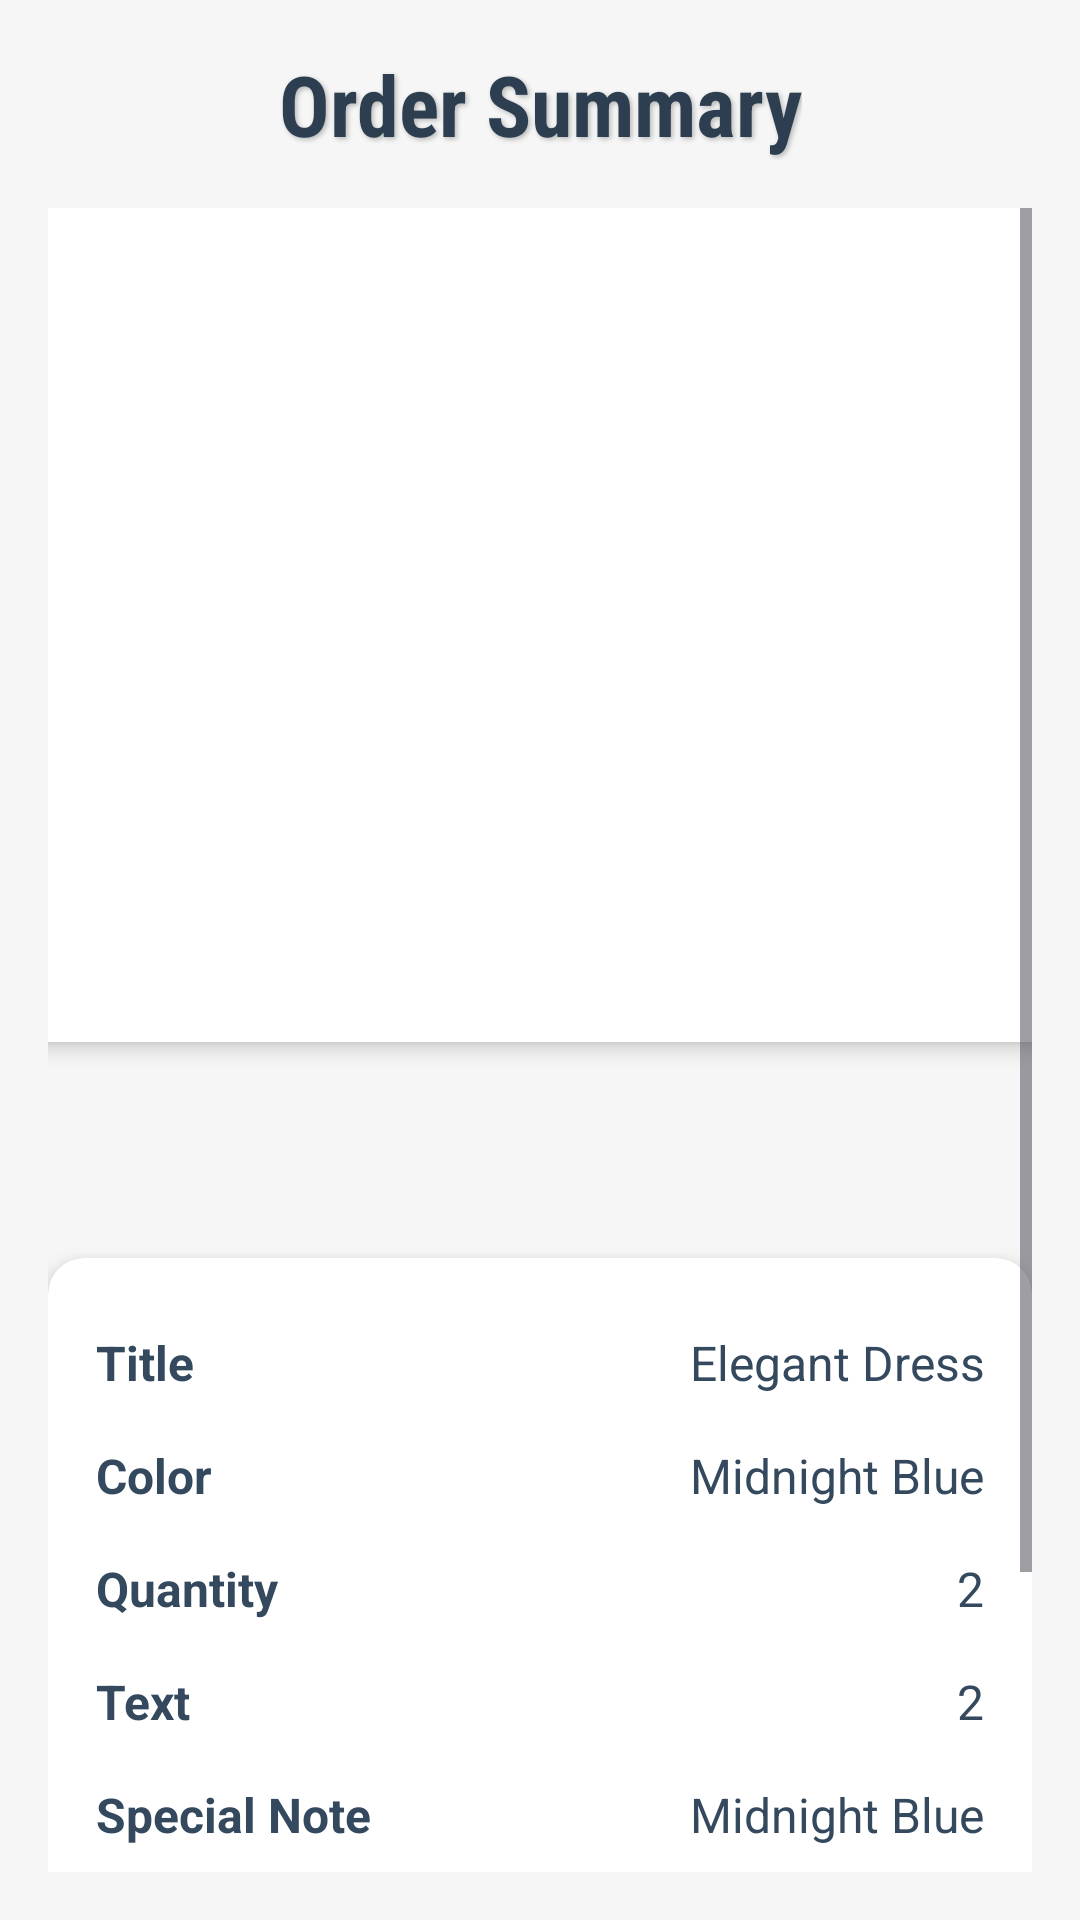

Here is an Android app screen rendered from its layout file. Give the layout XML and the strings, colors and styles it references.
<!-- AndroidManifest.xml: application theme Theme.App28 -->
<!-- res/layout/activity_order_summary.xml -->
<?xml version="1.0" encoding="utf-8"?>
<androidx.constraintlayout.widget.ConstraintLayout
    xmlns:android="http://schemas.android.com/apk/res/android"
    xmlns:app="http://schemas.android.com/apk/res-auto"
    xmlns:tools="http://schemas.android.com/tools"
    android:layout_width="match_parent"
    android:layout_height="match_parent"
    android:background="#F5F6F5"
    android:padding="16dp">

    <TextView
        android:id="@+id/orderSummaryTitle"
        android:layout_width="wrap_content"
        android:layout_height="wrap_content"
        android:text="Order Summary"
        android:textSize="28sp"
        android:textStyle="bold"
        android:textColor="#2C3E50"
        android:fontFamily="sans-serif-condensed"
        android:shadowColor="#40000000"
        android:shadowDx="2"
        android:shadowDy="2"
        android:shadowRadius="4"
        app:layout_constraintTop_toTopOf="parent"
        app:layout_constraintStart_toStartOf="parent"
        app:layout_constraintEnd_toEndOf="parent" />

    <ScrollView
        android:id="@+id/scrollView"
        android:layout_width="0dp"
        android:layout_height="0dp"
        android:layout_marginTop="16dp"
        app:layout_constraintTop_toBottomOf="@id/orderSummaryTitle"
        app:layout_constraintBottom_toBottomOf="parent"
        app:layout_constraintStart_toStartOf="parent"
        app:layout_constraintEnd_toEndOf="parent">

        <androidx.constraintlayout.widget.ConstraintLayout
            android:layout_width="match_parent"
            android:layout_height="wrap_content"
            android:paddingBottom="16dp">

            <androidx.viewpager.widget.ViewPager
                android:id="@+id/imageSlider"
                android:layout_width="371dp"
                android:layout_height="278dp"
                android:background="#FFFFFF"
                android:clipToPadding="false"
                android:elevation="4dp"
                android:padding="8dp"
                app:layout_constraintEnd_toEndOf="parent"
                app:layout_constraintStart_toStartOf="parent"
                app:layout_constraintTop_toTopOf="parent"
                tools:background="@drawable/ic_launcher_background" />

            <com.google.android.material.tabs.TabLayout
                android:id="@+id/sliderDots"
                android:layout_width="wrap_content"
                android:layout_height="wrap_content"
                android:layout_marginTop="8dp"
                app:tabBackground="@drawable/dot_selector"
                app:tabGravity="center"
                app:tabIndicatorHeight="0dp"
                app:tabMode="fixed"
                app:layout_constraintTop_toBottomOf="@id/imageSlider"
                app:layout_constraintStart_toStartOf="parent"
                app:layout_constraintEnd_toEndOf="parent" />

            <androidx.cardview.widget.CardView
                android:id="@+id/orderDetailsCard"
                android:layout_width="0dp"
                android:layout_height="wrap_content"
                android:layout_marginTop="16dp"
                app:cardCornerRadius="12dp"
                app:cardElevation="6dp"
                app:cardBackgroundColor="#FFFFFF"
                app:layout_constraintTop_toBottomOf="@id/sliderDots"
                app:layout_constraintStart_toStartOf="parent"
                app:layout_constraintEnd_toEndOf="parent">

                <LinearLayout
                    android:layout_width="match_parent"
                    android:layout_height="wrap_content"
                    android:orientation="vertical"
                    android:padding="16dp">

                    <LinearLayout
                        android:layout_width="match_parent"
                        android:layout_height="wrap_content"
                        android:orientation="horizontal"
                        android:paddingVertical="8dp">
                        <TextView
                            android:layout_width="0dp"
                            android:layout_height="wrap_content"
                            android:layout_weight="1"
                            android:text="Title"
                            android:textSize="16sp"
                            android:textColor="#34495E"
                            android:textStyle="bold" />

                        <TextView
                            android:id="@+id/titleValue"
                            android:layout_width="0dp"
                            android:layout_height="wrap_content"
                            android:layout_weight="1"
                            android:gravity="end"
                            android:text="Elegant Dress"
                            android:textColor="#34495E"
                            android:textSize="16sp" />
                    </LinearLayout>

                    <LinearLayout
                        android:layout_width="match_parent"
                        android:layout_height="wrap_content"
                        android:orientation="horizontal"
                        android:paddingVertical="8dp">
                        <TextView
                            android:layout_width="0dp"
                            android:layout_height="wrap_content"
                            android:layout_weight="1"
                            android:text="Color"
                            android:textSize="16sp"
                            android:textColor="#34495E"
                            android:textStyle="bold" />

                        <TextView
                            android:id="@+id/colorValue"
                            android:layout_width="0dp"
                            android:layout_height="wrap_content"
                            android:layout_weight="1"
                            android:gravity="end"
                            android:text="Midnight Blue"
                            android:textColor="#34495E"
                            android:textSize="16sp" />
                    </LinearLayout>

                    <LinearLayout
                        android:layout_width="match_parent"
                        android:layout_height="wrap_content"
                        android:orientation="horizontal"
                        android:paddingVertical="8dp">
                        <TextView
                            android:layout_width="0dp"
                            android:layout_height="wrap_content"
                            android:layout_weight="1"
                            android:text="Quantity"
                            android:textSize="16sp"
                            android:textColor="#34495E"
                            android:textStyle="bold" />

                        <TextView
                            android:id="@+id/quantityValue"
                            android:layout_width="0dp"
                            android:layout_height="wrap_content"
                            android:layout_weight="1"
                            android:gravity="end"
                            android:text="2"
                            android:textColor="#34495E"
                            android:textSize="16sp" />
                    </LinearLayout>

                    <LinearLayout
                        android:layout_width="match_parent"
                        android:layout_height="wrap_content"
                        android:orientation="horizontal"
                        android:paddingVertical="8dp">
                        <TextView
                            android:layout_width="0dp"
                            android:layout_height="wrap_content"
                            android:layout_weight="1"
                            android:text="Text"
                            android:textSize="16sp"
                            android:textColor="#34495E"
                            android:textStyle="bold" />

                        <TextView
                            android:id="@+id/textValue"
                            android:layout_width="0dp"
                            android:layout_height="wrap_content"
                            android:layout_weight="1"
                            android:gravity="end"
                            android:text="2"
                            android:textColor="#34495E"
                            android:textSize="16sp" />
                    </LinearLayout>

                    <LinearLayout
                        android:layout_width="match_parent"
                        android:layout_height="wrap_content"
                        android:orientation="horizontal"
                        android:paddingVertical="8dp">
                        <TextView
                            android:layout_width="0dp"
                            android:layout_height="wrap_content"
                            android:layout_weight="1"
                            android:text="Special Note"
                            android:textSize="16sp"
                            android:textColor="#34495E"
                            android:textStyle="bold" />

                        <TextView
                            android:id="@+id/noteValue"
                            android:layout_width="0dp"
                            android:layout_height="wrap_content"
                            android:layout_weight="1"
                            android:gravity="end"
                            android:text="Midnight Blue"
                            android:textColor="#34495E"
                            android:textSize="16sp" />
                    </LinearLayout>

                    <View
                        android:layout_width="match_parent"
                        android:layout_height="1dp"
                        android:background="#BDC3C7"
                        android:layout_marginVertical="12dp" />

                    <LinearLayout
                        android:layout_width="match_parent"
                        android:layout_height="wrap_content"
                        android:orientation="horizontal"
                        android:paddingVertical="8dp">
                        <TextView
                            android:layout_width="0dp"
                            android:layout_height="wrap_content"
                            android:layout_weight="1"
                            android:text="Total Price"
                            android:textSize="18sp"
                            android:textColor="#E74C3C"
                            android:textStyle="bold" />
                        <TextView
                            android:id="@+id/totalPriceValue"
                            android:layout_width="0dp"
                            android:layout_height="wrap_content"
                            android:layout_weight="1"
                            android:text="$59.98"
                            android:textSize="18sp"
                            android:textColor="#E74C3C"
                            android:textStyle="bold"
                            android:gravity="end" />
                    </LinearLayout>

                    <View
                        android:layout_width="match_parent"
                        android:layout_height="1dp"
                        android:background="#BDC3C7"
                        android:layout_marginVertical="12dp" />
                </LinearLayout>
            </androidx.cardview.widget.CardView>

        </androidx.constraintlayout.widget.ConstraintLayout>
    </ScrollView>

</androidx.constraintlayout.widget.ConstraintLayout>
<!-- resources referenced by this layout -->
<resources>
  <!-- drawable dot_selector (drawable) -->
  <?xml version="1.0" encoding="utf-8"?>
  <selector xmlns:android="http://schemas.android.com/apk/res/android">
      <item android:state_selected="true">
          <shape android:shape="oval">
              <size android:width="2dp" android:height="2dp" />
              <solid android:color="@color/title2" />
          </shape>
      </item>
      <item>
          <shape android:shape="oval">
              <size android:width="2dp" android:height="2dp" />
              <solid android:color="#BDC3C7" />
          </shape>
      </item>
  </selector>
  <style name="Theme.App28" parent="Base.Theme.App28" />
  <color name="title2">#C40C0C</color>
  <style name="Base.Theme.App28" parent="Theme.Material3.DayNight.NoActionBar">
          
          
      </style>
</resources>
